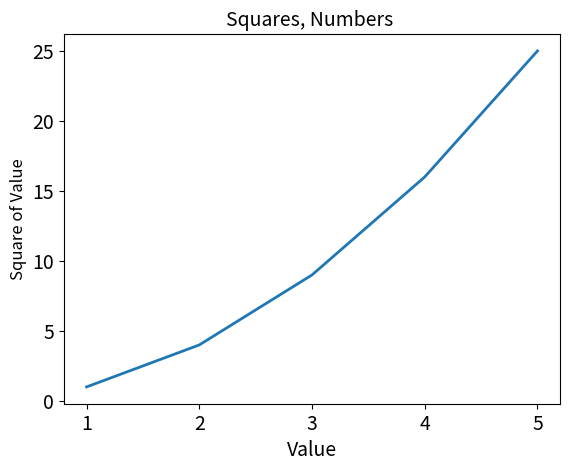

The script that saved this image:
import matplotlib.pyplot as plt

input_values= [1, 2, 3, 4, 5]
squares = [1, 4, 9, 16, 25]

plt.plot(input_values, squares, linewidth=2)

# 设置图表标题，并给坐标轴加上标签
plt.title("Squares, Numbers ", fontsize=14)
plt.xlabel("Value", fontsize=14)
plt.ylabel("Square of Value", fontsize=12)

# 设置刻度标记的大小
plt.tick_params(axis='both', labelsize=14)

plt.show()
